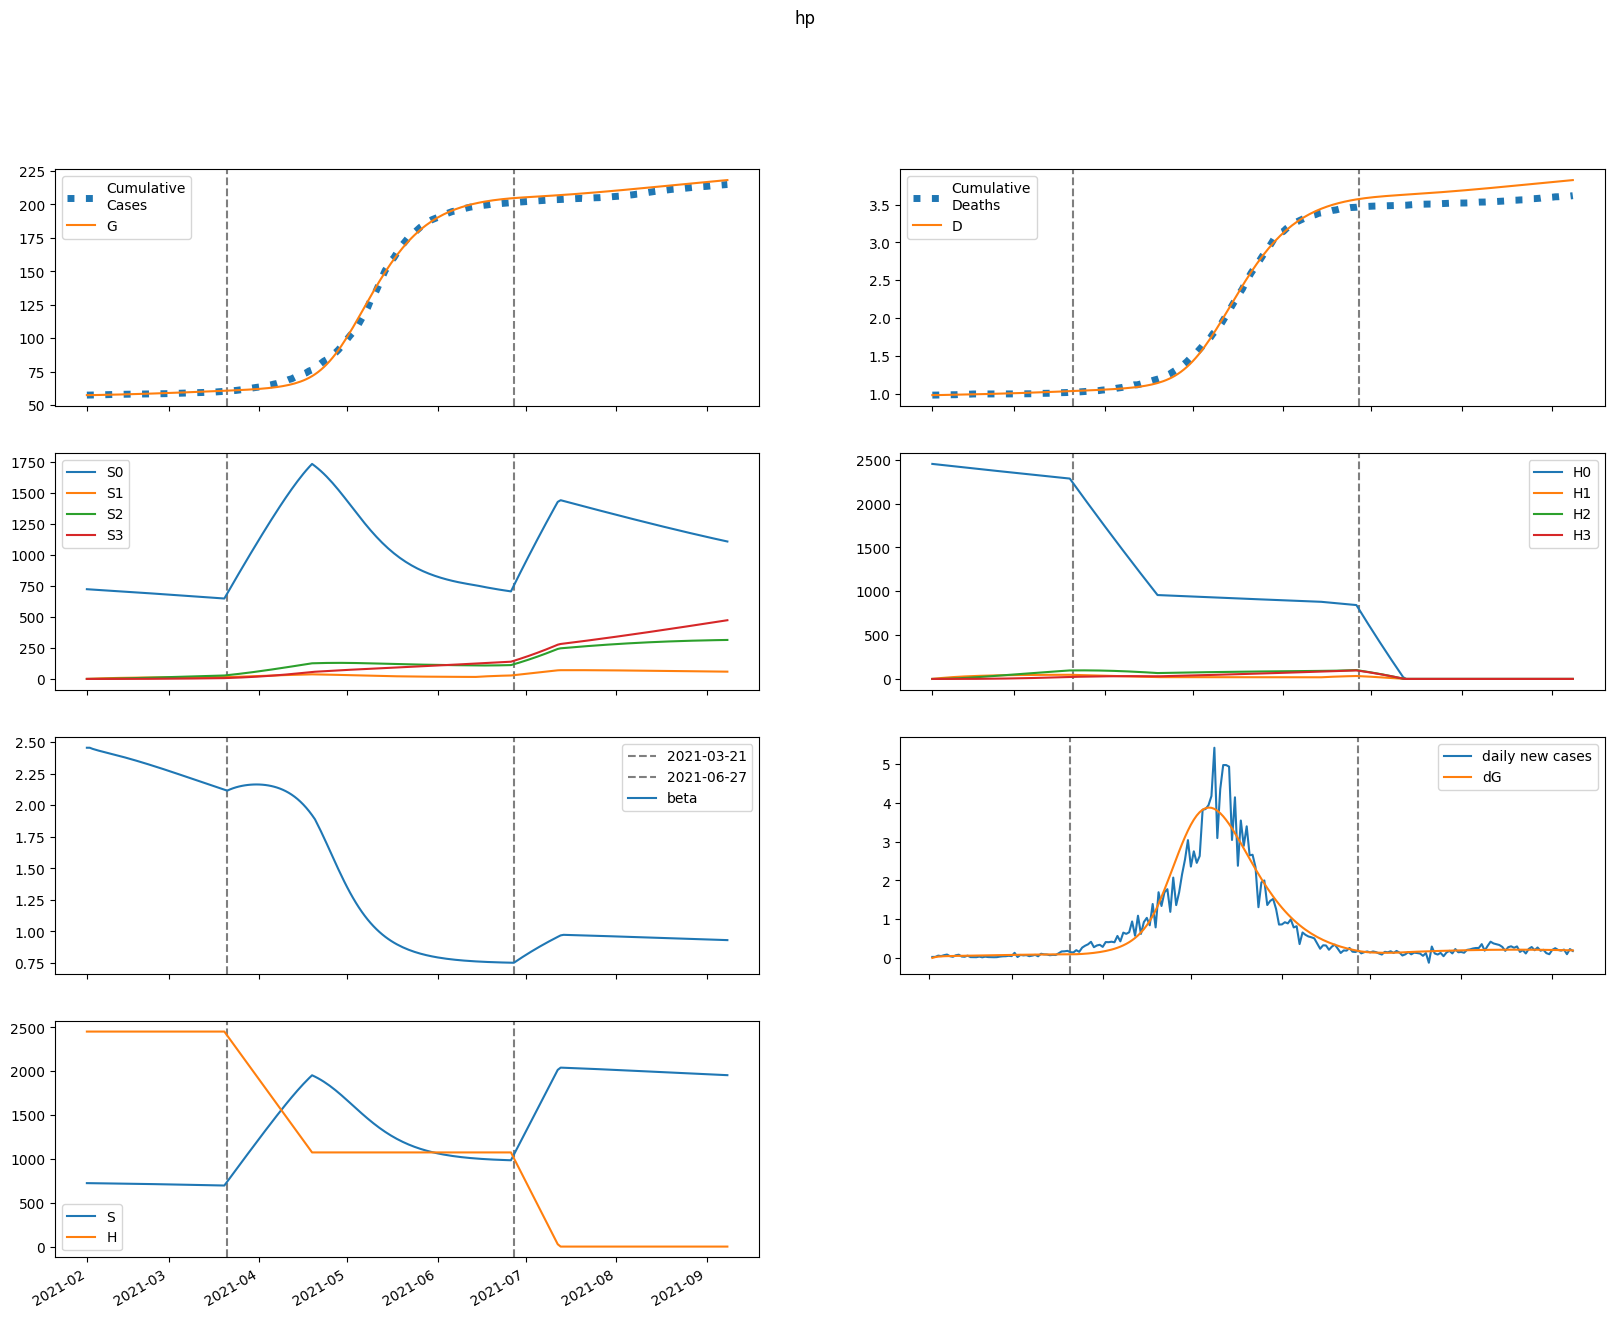

Data behind this chart, as committed beside it:
series, 2021-02-01, 2021-02-02, 2021-02-03, 2021-02-04, 2021-02-05, 2021-02-06, 2021-02-07, 2021-02-08, 2021-02-09, 2021-02-10, 2021-02-11, 2021-02-12, 2021-02-13, 2021-02-14, 2021-02-15, 2021-02-16, 2021-02-17, 2021-02-18, 2021-02-19, 2021-02-20, 2021-02-21, 2021-02-22, 2021-02-23
S, 723904, 723268, 722762, 722316, 721897, 721486, 721073, 720655, 720229, 719794, 719348, 718892, 718426, 717949, 717462, 716964, 716455, 715937, 715407, 714868, 714318, 713758, 713189
E, 0.0, 636, 978.3, 1172, 1289, 1368, 1428, 1478, 1523, 1566, 1608, 1649, 1690, 1732, 1773, 1814, 1855, 1896, 1936, 1977, 2017, 2057, 2096
I, 324.6, 258.6, 227.7, 214.8, 211.1, 212.1, 215.6, 220.4, 226, 232, 238.2, 244.5, 251, 257.6, 264.3, 270.9, 277.7, 284.4, 291.2, 298, 304.8, 311.6, 318.3
A, 2131, 1705, 1506, 1424, 1401, 1409, 1433, 1466, 1503, 1543, 1585, 1628, 1671, 1715, 1759, 1804, 1849, 1894, 1939, 1984, 2030, 2075, 2120
IH, 0.0, 34.96, 46.58, 49.49, 49.65, 49.33, 49.27, 49.62, 50.33, 51.3, 52.47, 53.76, 55.14, 56.58, 58.06, 59.57, 61.1, 62.64, 64.2, 65.76, 67.33, 68.9, 70.48
IN, 31, 60.51, 82.32, 100.1, 115.9, 130.5, 144.5, 158.2, 171.7, 185.1, 198.4, 211.7, 224.9, 238.1, 251.4, 264.6, 277.8, 291.1, 304.3, 317.6, 330.9, 344.2, 357.5
D, 979.0, 979.0, 979.5, 980.3, 981, 981.8, 982.6, 983.4, 984.1, 984.9, 985.7, 986.5, 987.4, 988.2, 989.1, 990, 991, 991.9, 992.9, 993.9, 994.9, 996, 997.1
R, 0.0, 427.7, 787.3, 1113, 1425, 1733, 2043, 2359, 2682, 3013, 3354, 3704, 4064, 4433, 4813, 5203, 5603, 6014, 6434, 6865, 7307, 7759, 8221
G, 57536, 57536, 57558, 57591, 57631, 57675, 57721, 57770, 57820, 57872, 57926, 57980, 58037, 58094, 58153, 58214, 58275, 58339, 58403, 58469, 58536, 58605, 58675
H, 2453005, 2453005, 2453005, 2453005, 2453005, 2453005, 2453005, 2453005, 2453005, 2453005, 2453005, 2453005, 2453005, 2453005, 2453005, 2453005, 2453005, 2453005, 2453005, 2453005, 2453005, 2453005, 2453005
S0, 723904, 722183, 720595, 719071, 717575, 716090, 714607, 713121, 711630, 710132, 708627, 707115, 705595, 704067, 702532, 700989, 699438, 697880, 696314, 694742, 693162, 691575, 689981
E0, 0.0, 636, 977.6, 1170, 1286, 1363, 1422, 1470, 1513, 1554, 1594, 1633, 1672, 1711, 1750, 1789, 1828, 1867, 1905, 1943, 1981, 2018, 2055
I0, 324.6, 258.6, 227.7, 214.8, 211, 211.9, 215.3, 220, 225.4, 231.1, 237.1, 243.2, 249.4, 255.7, 262.1, 268.4, 274.8, 281.3, 287.7, 294.1, 300.6, 307, 313.4
A0, 2131, 1705, 1506, 1424, 1400, 1408, 1431, 1463, 1499, 1538, 1578, 1619, 1660, 1702, 1745, 1787, 1830, 1873, 1916, 1959, 2002, 2044, 2087
IH0, 0.0, 34.96, 46.58, 49.49, 49.65, 49.32, 49.25, 49.58, 50.25, 51.2, 52.32, 53.57, 54.9, 56.28, 57.7, 59.14, 60.6, 62.07, 63.55, 65.04, 66.53, 68.02, 69.5
IN0, 31, 60.51, 82.32, 100.1, 115.9, 130.5, 144.5, 158.1, 171.6, 184.9, 198.2, 211.3, 224.5, 237.6, 250.7, 263.7, 276.8, 289.8, 302.8, 315.8, 328.8, 341.8, 354.8
D0, 979.0, 979.0, 979.5, 980.3, 981, 981.8, 982.6, 983.4, 984.1, 984.9, 985.7, 986.5, 987.4, 988.2, 989.1, 990, 990.9, 991.9, 992.8, 993.8, 994.9, 995.9, 997
R0, 0.0, 427.7, 787.3, 1113, 1425, 1733, 2043, 2358, 2681, 3011, 3351, 3699, 4057, 4424, 4801, 5188, 5585, 5991, 6407, 6834, 7270, 7715, 8171
G0, 57536, 57536, 57558, 57591, 57631, 57675, 57721, 57769, 57820, 57871, 57924, 57978, 58034, 58091, 58149, 58209, 58270, 58332, 58396, 58461, 58527, 58594, 58663
H0, 2453005, 2449326, 2445652, 2441983, 2438320, 2434663, 2431011, 2427364, 2423723, 2420088, 2416458, 2412833, 2409214, 2405600, 2401991, 2398388, 2394791, 2391199, 2387612, 2384030, 2380454, 2376884, 2373318
S1, 0.0, 1085, 2089, 3019, 3880, 4676, 5413, 6095, 6725, 7308, 7846, 8344, 8802, 9226, 9617, 9976, 10308, 10613, 10894, 11152, 11388, 11605, 11804
E1, 0.0, 0.0, 0.7593, 1.851, 3.127, 4.533, 6.039, 7.624, 9.267, 10.95, 12.66, 14.38, 16.1, 17.82, 19.52, 21.19, 22.85, 24.47, 26.06, 27.62, 29.15, 30.64, 32.09
I1, 0.0, 0.0, 0.0, 0.02587, 0.08367, 0.1732, 0.2924, 0.4387, 0.6093, 0.8012, 1.011, 1.237, 1.476, 1.725, 1.981, 2.243, 2.509, 2.778, 3.047, 3.316, 3.583, 3.848, 4.11
A1, 0.0, 0.0, 0.0, 0.1698, 0.5499, 1.139, 1.925, 2.891, 4.018, 5.287, 6.679, 8.176, 9.757, 11.41, 13.11, 14.85, 16.62, 18.41, 20.2, 21.99, 23.77, 25.54, 27.28
IH1, 0.0, 0.0, 0.0, 0.0, 0.002786, 0.0105, 0.02428, 0.04451, 0.0711, 0.1037, 0.1419, 0.1849, 0.2323, 0.2834, 0.3376, 0.3942, 0.4528, 0.5129, 0.574, 0.6357, 0.6977, 0.7597, 0.8215
IN1, 0.0, 0.0, 0.0, 0.0, 0.00247, 0.01034, 0.02639, 0.05306, 0.09242, 0.1462, 0.2157, 0.302, 0.4057, 0.5273, 0.6668, 0.8242, 0.999, 1.191, 1.399, 1.624, 1.863, 2.116, 2.382
D1, 0.0, 0.0, 0.0, 0.0, 0.0, 4.350514234748143e-05, 0.0002075, 0.0005867, 0.001282, 0.002392, 0.004012, 0.006227, 0.009115, 0.01274, 0.01717, 0.02244, 0.0286, 0.03567, 0.04368, 0.05264, 0.06257, 0.07347, 0.08533
R1, 0.0, 0.0, 0.0, 0.0, 0.03397, 0.1453, 0.3784, 0.7756, 1.376, 2.216, 3.327, 4.737, 6.47, 8.545, 10.98, 13.78, 16.97, 20.55, 24.52, 28.88, 33.64, 38.8, 44.35
G1, 0.0, 0.0, 0.0, 0.02587, 0.08892, 0.1955, 0.3499, 0.5556, 0.8153, 1.131, 1.504, 1.935, 2.425, 2.974, 3.581, 4.246, 4.968, 5.746, 6.58, 7.467, 8.409, 9.402, 10.45
H1, 0.0, 3680, 7091, 10253, 13183, 15899, 18415, 20747, 22906, 24905, 26756, 28470, 30056, 31523, 32879, 34134, 35293, 36365, 37354, 38267, 39110, 39887, 40603
S2, 0.0, 0.0, 77.44, 225.6, 438.4, 710.1, 1035, 1409, 1827, 2285, 2779, 3306, 3861, 4443, 5047, 5672, 6315, 6974, 7647, 8332, 9026, 9729, 10439
E2, 0.0, 0.0, 0.0, 0.0167, 0.05827, 0.1307, 0.2392, 0.3878, 0.5799, 0.8177, 1.103, 1.437, 1.819, 2.25, 2.731, 3.259, 3.835, 4.457, 5.126, 5.839, 6.595, 7.393, 8.231
I2, 0.0, 0.0, 0.0, 0.0, 0.000569, 0.002438, 0.006396, 0.01324, 0.02376, 0.03869, 0.05868, 0.08433, 0.1161, 0.1545, 0.1998, 0.2522, 0.312, 0.3792, 0.454, 0.5364, 0.6263, 0.7237, 0.8285
A2, 0.0, 0.0, 0.0, 0.0, 0.003736, 0.01602, 0.04205, 0.08714, 0.1564, 0.2549, 0.3868, 0.5561, 0.7662, 1.02, 1.319, 1.666, 2.062, 2.507, 3.003, 3.549, 4.145, 4.791, 5.486
IH2, 0.0, 0.0, 0.0, 0.0, 0.0, 6.127674224465723e-05, 0.0002954, 0.0008471, 0.00188, 0.003567, 0.006078, 0.009577, 0.01421, 0.02012, 0.02742, 0.03621, 0.04656, 0.05855, 0.07221, 0.08759, 0.1047, 0.1235, 0.1441
IN2, 0.0, 0.0, 0.0, 0.0, 0.0, 5.433421481032456e-05, 0.0002846, 0.0008818, 0.002104, 0.004273, 0.007764, 0.013, 0.02043, 0.03055, 0.04384, 0.06083, 0.08201, 0.1079, 0.1389, 0.1757, 0.2185, 0.2679, 0.3242
D2, 0.0, 0.0, 0.0, 0.0, 0.0, 0.0, 9.569311876282656e-07, 5.570508169876845e-06, 1.879973742543364e-05, 4.816236509929264e-05, 0.0001039, 0.0001988, 0.0003483, 0.0005703, 0.0008846, 0.001313, 0.001878, 0.002605, 0.00352, 0.004647, 0.006015, 0.00765, 0.00958
R2, 0.0, 0.0, 0.0, 0.0, 0.0, 0.0007471, 0.003981, 0.01254, 0.03039, 0.06262, 0.1154, 0.1959, 0.312, 0.4726, 0.6871, 0.9653, 1.318, 1.755, 2.288, 2.927, 3.685, 4.571, 5.597
G2, 0.0, 0.0, 0.0, 0.0, 0.000569, 0.002554, 0.007007, 0.01515, 0.02837, 0.04812, 0.07598, 0.1136, 0.1625, 0.2245, 0.3011, 0.3941, 0.5052, 0.6358, 0.7876, 0.9623, 1.161, 1.386, 1.638
H2, 0.0, 0.0, 262.8, 766.2, 1489, 2413, 3520, 4794, 6219, 7781, 9467, 11265, 13165, 15155, 17226, 19370, 21577, 23841, 26155, 28512, 30906, 33331, 35784
S3, 0.0, 0.0, 0.0, 0.9217, 3.607, 8.825, 17.28, 29.6, 46.37, 68.11, 95.3, 128.4, 167.7, 213.6, 266.5, 326.5, 394, 469.1, 552, 642.9, 742, 849.3, 965
E3, 0.0, 0.0, 0.0, 0.0, 0.0001071, 0.0004907, 0.001374, 0.003025, 0.00575, 0.009884, 0.01578, 0.02382, 0.03439, 0.04787, 0.06466, 0.08516, 0.1098, 0.1389, 0.1729, 0.2123, 0.2573, 0.3083, 0.3657
I3, 0.0, 0.0, 0.0, 0.0, 0.0, 3.6473320224919217e-06, 1.9623218973555537e-05, 6.243117138087499e-05, 0.0001528, 0.0003176, 0.0005898, 0.001008, 0.001614, 0.002458, 0.003589, 0.005062, 0.006935, 0.009266, 0.01212, 0.01555, 0.01962, 0.0244, 0.02994
A3, 0.0, 0.0, 0.0, 0.0, 0.0, 2.3947376087039383e-05, 0.0001289, 0.0004104, 0.001005, 0.00209, 0.003883, 0.006636, 0.01064, 0.0162, 0.02367, 0.0334, 0.04577, 0.06117, 0.08001, 0.1027, 0.1296, 0.1612, 0.1979
IH3, 0.0, 0.0, 0.0, 0.0, 0.0, 0.0, 3.928126272098716e-07, 2.323864267771484e-06, 7.968887265102697e-06, 2.0724068844298873e-05, 4.530944356648645e-05, 8.779451045247339e-05, 0.0001556, 0.0002572, 0.0004025, 0.0006022, 0.0008679, 0.001212, 0.001647, 0.002187, 0.002846, 0.003638, 0.004577
IN3, 0.0, 0.0, 0.0, 0.0, 0.0, 0.0, 3.4830777363804837e-07, 2.2056242870172983e-06, 8.062255171220977e-06, 2.2267296172456062e-05, 5.1533885296246104e-05, 0.0001054, 0.0001966, 0.0003414, 0.0005598, 0.0008758, 0.001317, 0.001917, 0.00271, 0.003738, 0.005044, 0.006676, 0.008687
D3, 0.0, 0.0, 0.0, 0.0, 0.0, 0.0, 0.0, 6.13437725475845e-09, 4.242511517889065e-08, 1.6687162580153026e-07, 4.905100420294096e-07, 1.1980871431380143e-06, 2.5691343313042998e-06, 4.998472789217014e-06, 9.015461908087579e-06, 1.5301559356198815e-05, 2.470596253059117e-05, 3.8259242097121214e-05, 5.7184967042293885e-05, 8.290937005414351e-05, 0.0001171, 0.0001615, 0.0002183
R3, 0.0, 0.0, 0.0, 0.0, 0.0, 0.0, 4.789475217407877e-06, 3.076574889422353e-05, 0.000114, 0.0003189, 0.0007472, 0.001547, 0.002918, 0.005125, 0.008497, 0.01344, 0.02043, 0.03003, 0.0429, 0.05977, 0.08147, 0.1089, 0.1431
G3, 0.0, 0.0, 0.0, 0.0, 0.0, 3.6473320224919217e-06, 2.0364339374403458e-05, 6.71596359066682e-05, 0.0001702, 0.0003661, 0.0007028, 0.00124, 0.002052, 0.003223, 0.004854, 0.007057, 0.009958, 0.0137, 0.01843, 0.02432, 0.03155, 0.04032, 0.05082
H3, 0.0, 0.0, 0.0, 3.129, 12.25, 29.98, 58.71, 100.6, 157.7, 231.7, 324.3, 437, 571.2, 727.9, 908.3, 1113, 1344, 1601, 1885, 2196, 2535, 2903, 3300
beta, 2.456, 2.456, 2.447, 2.44, 2.433, 2.427, 2.422, 2.416, 2.41, 2.404, 2.398, 2.392, 2.386, 2.379, 2.373, 2.366, 2.36, 2.353, 2.346, 2.339, 2.332, 2.325, 2.318
